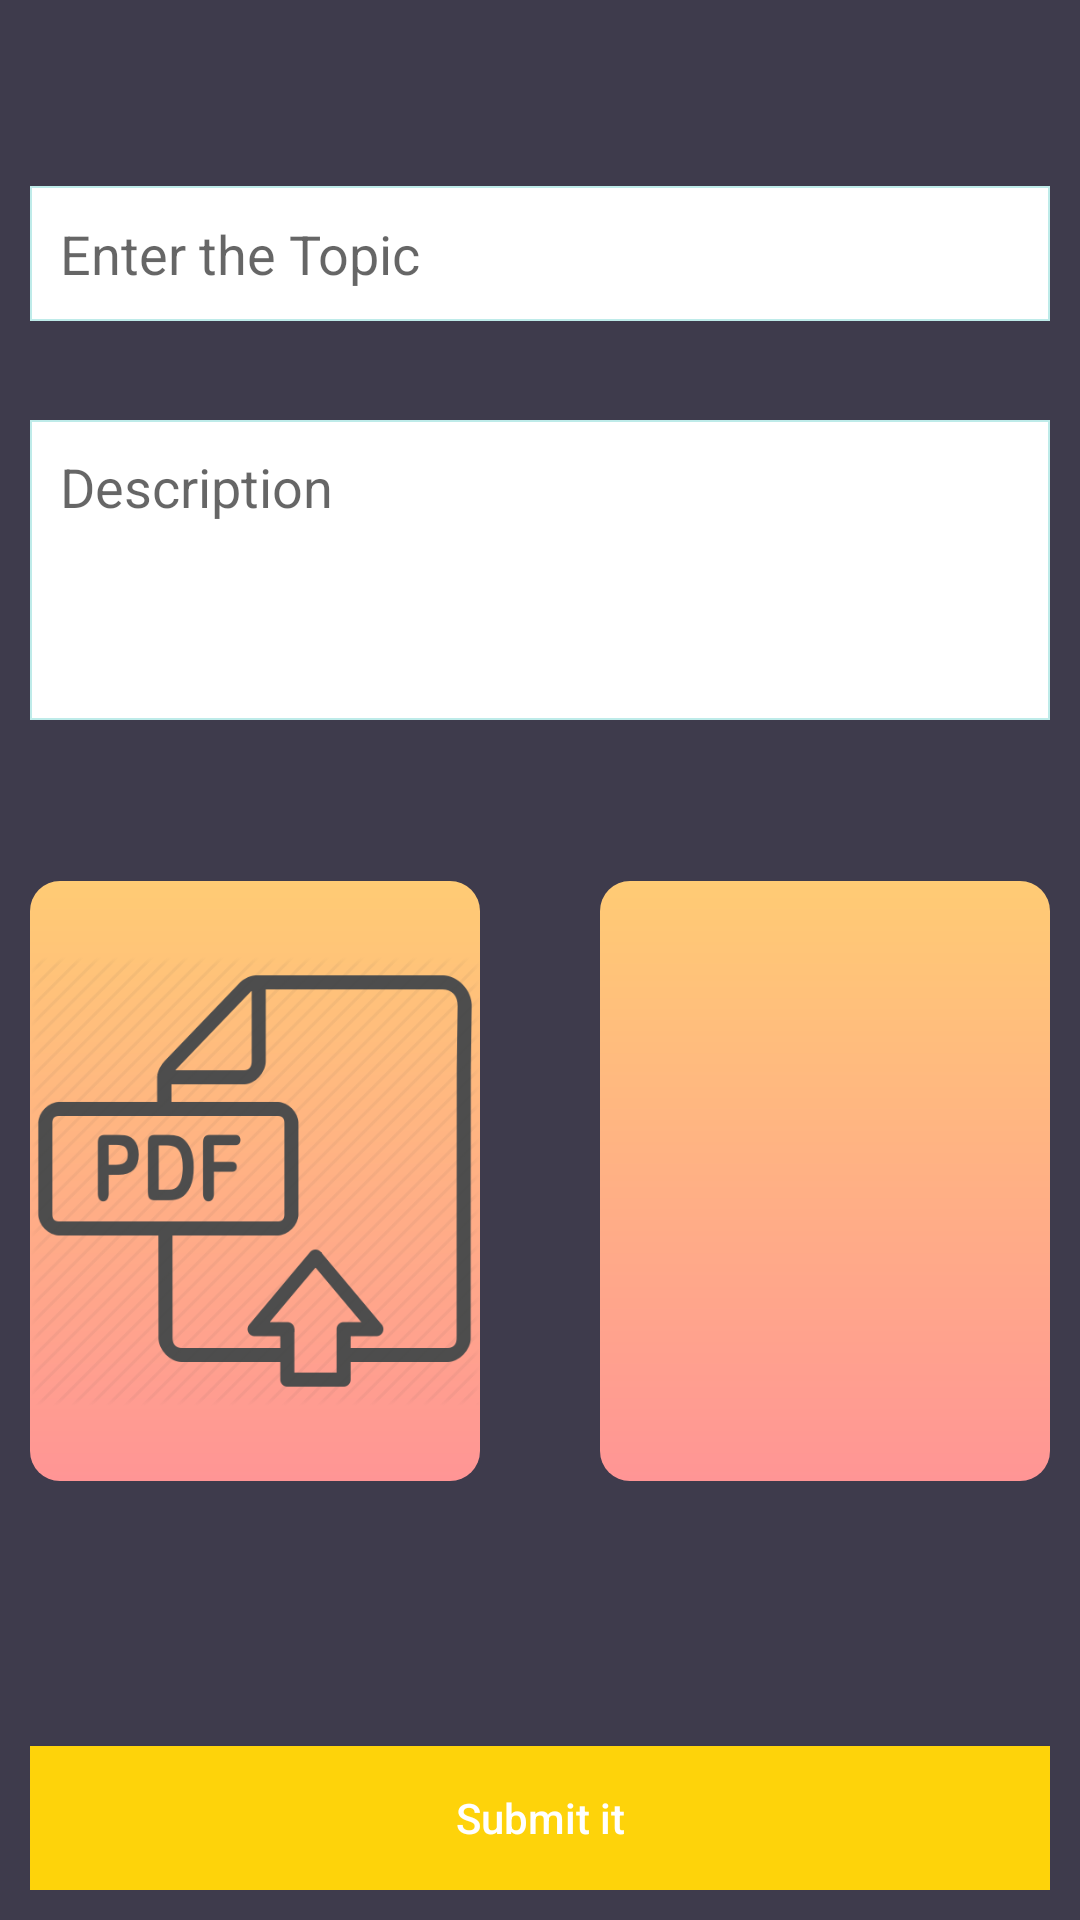

Write the Android layout XML for this screen, with the resource values it uses.
<!-- AndroidManifest.xml: application theme AppTheme -->
<!-- res/layout/activity_upload.xml -->
<?xml version="1.0" encoding="utf-8"?>
<androidx.constraintlayout.widget.ConstraintLayout xmlns:android="http://schemas.android.com/apk/res/android"
    xmlns:app="http://schemas.android.com/apk/res-auto"
    xmlns:tools="http://schemas.android.com/tools"
    android:layout_width="match_parent"
    android:layout_height="match_parent"
    android:background="#3E3B4C"
    android:padding="10dp"
    tools:context=".Activities.UploadActivity">

    <EditText
        android:layout_width="match_parent"
        android:minHeight="45dp"
        android:layout_height="wrap_content"
        android:background="@drawable/shape3"
        app:layout_constraintBottom_toBottomOf="parent"
        app:layout_constraintEnd_toEndOf="parent"
        android:id="@+id/topic"
        app:layout_constraintStart_toStartOf="parent"
        app:layout_constraintTop_toTopOf="parent"
        app:layout_constraintVertical_bias="0.1"
        android:padding="10dp"
        android:imeOptions="actionDone"
        android:inputType="text"
        android:layout_marginBottom="55dp"
        android:hint="Enter the Topic"/>

    <ScrollView
        android:id="@+id/ScrollView01"
        android:layout_width="match_parent"
        app:layout_constraintBottom_toBottomOf="parent"
        app:layout_constraintEnd_toEndOf="parent"
        app:layout_constraintStart_toStartOf="parent"
        app:layout_constraintTop_toTopOf="parent"
        app:layout_constraintVertical_bias="0.25"
        android:layout_height="100dp">

        <EditText
            android:layout_width="match_parent"
            android:minHeight="100dp"
            android:id="@+id/desc"
            android:layout_height="match_parent"
            android:imeOptions="actionDone"
            android:inputType="text|textMultiLine"
            android:gravity="top"
            android:padding="10dp"
            android:background="@drawable/shape3"
            android:layout_marginBottom="20dp"
            android:hint="Description"/>

    </ScrollView>

    <LinearLayout
        android:layout_width="match_parent"
        android:layout_height="wrap_content"
        app:layout_constraintBottom_toBottomOf="parent"
        app:layout_constraintEnd_toEndOf="parent"
        android:layout_marginTop="30dp"
        app:layout_constraintStart_toStartOf="parent"
        app:layout_constraintTop_toTopOf="parent"
        app:layout_constraintVertical_bias="0.65"
        android:orientation="horizontal">

        <RelativeLayout
            android:layout_width="match_parent"
            android:layout_height="wrap_content">
            <ImageButton
                android:layout_width="150dp"
                android:layout_height="200dp"
                android:background="@drawable/stles"
                android:id="@+id/pdf_add"
                android:scaleType="fitCenter"
                android:layout_alignParentStart="true"
                android:src="@drawable/up_pdf">

            </ImageButton>

            <ImageButton
                android:layout_width="150dp"
                android:layout_height="200dp"
                android:id="@+id/img_add"
                android:background="@drawable/stles"
                android:layout_alignParentEnd="true"
                android:scaleType="fitCenter"
                android:src="@drawable/up">

            </ImageButton>
        </RelativeLayout>



    </LinearLayout>

    <Button
        android:layout_width="match_parent"
        android:layout_height="wrap_content"
        android:text="Submit it"
        app:layout_constraintBottom_toBottomOf="parent"
        app:layout_constraintEnd_toEndOf="parent"
        app:layout_constraintStart_toStartOf="parent"
        android:textColor="#fff"
        android:id="@+id/upload_page"
        android:textAllCaps="false"
        app:layout_constraintTop_toTopOf="parent"
        app:layout_constraintVertical_bias="1"
        android:background="#FED30A"
        ></Button>

</androidx.constraintlayout.widget.ConstraintLayout>
<!-- resources referenced by this layout -->
<resources>
  <!-- drawable shape3 (drawable) -->
  <?xml version="1.0" encoding="utf-8"?>
  <shape xmlns:android="http://schemas.android.com/apk/res/android"
      android:shape="rectangle">
      <corners android:radius="0dp" />
      <solid android:color="#fff"/>
      <stroke
          android:width="0.8dip"
          android:color="#beebe9" />
  </shape>
  <!-- drawable stles (drawable) -->
  <?xml version="1.0" encoding="utf-8"?>
  <ripple xmlns:android="http://schemas.android.com/apk/res/android"
      android:color="@color/colorPrimaryDark">
      <item android:id="@android:id/mask">
          <shape android:shape="rectangle">
              <solid android:color="@color/colorPrimaryDark" />
              <corners android:radius="10dp" />
          </shape>
      </item>
  
      <item android:id="@android:id/background">
          <shape android:shape="rectangle">
              <gradient
                  android:angle="90"
                  android:endColor="#ffcb74"
                  android:startColor="#ff9595"
                  android:type="linear" />
              <corners android:radius="10dp" />
          </shape>
      </item>
  </ripple>
  <!-- drawable up_pdf: png bitmap (drawable, 26267 bytes) -->
  <style name="AppTheme" parent="Theme.AppCompat.Light.DarkActionBar">
          
          <item name="colorPrimary">#393e46</item>
          <item name="colorPrimaryDark">@color/colorPrimaryDark</item>
          <item name="colorAccent">#3da4ab</item>
      </style>
  <!-- not gathered from this repository: default colours our renderer supplied (Android Studio template values) -->
  <color name="colorPrimaryDark">#FF3700B3</color>
</resources>
